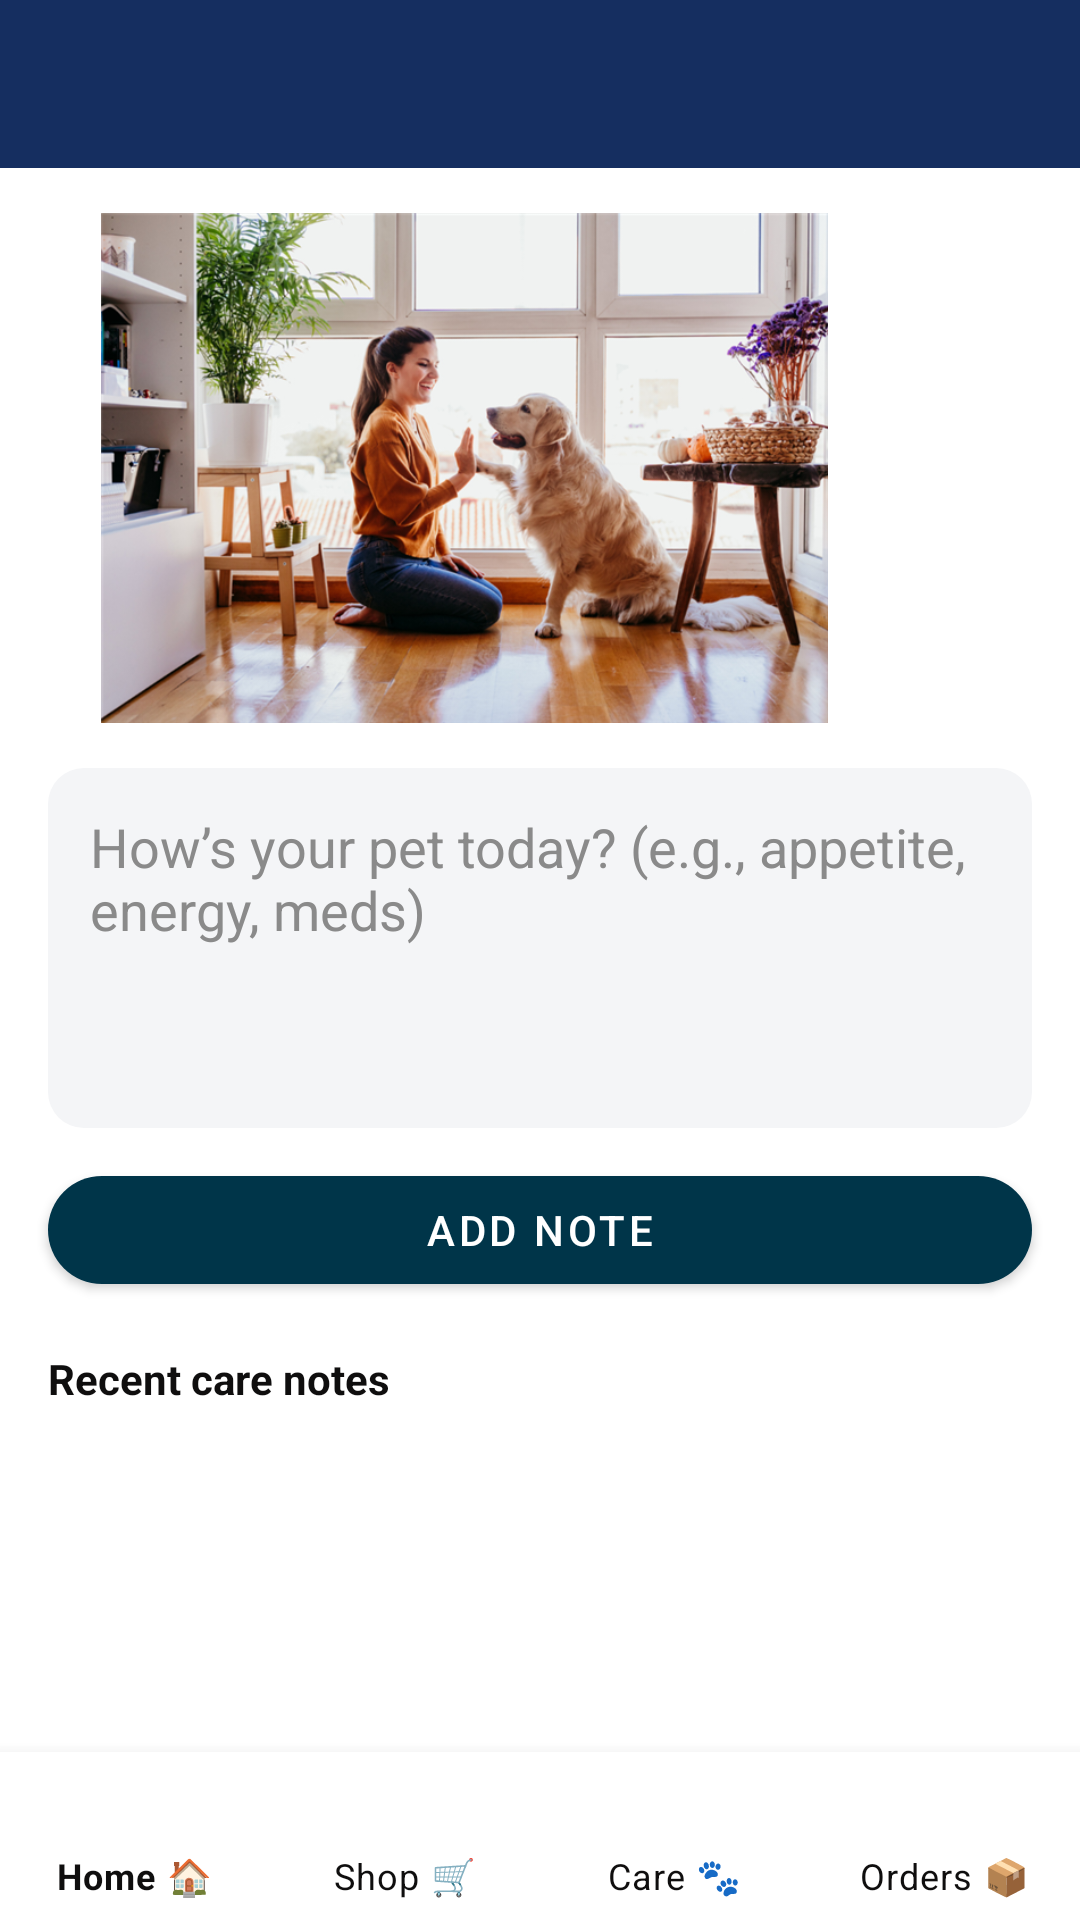

Write the Android layout XML for this screen, with the resource values it uses.
<!-- AndroidManifest.xml: application theme Theme.PawPal -->
<!-- res/layout/activity_care.xml -->
<?xml version="1.0" encoding="utf-8"?>
<androidx.constraintlayout.widget.ConstraintLayout
    xmlns:android="http://schemas.android.com/apk/res/android"
    xmlns:app="http://schemas.android.com/apk/res-auto"
    xmlns:tools="http://schemas.android.com/tools"
    android:background="@color/bg"
    android:layout_width="match_parent"
    android:layout_height="match_parent">

    

    

    

    <com.google.android.material.appbar.MaterialToolbar
        android:id="@+id/topBar"
        android:layout_width="0dp"
        android:layout_height="wrap_content"
        android:background="@color/primary"
        android:title="@string/care_title"
        android:titleTextColor="@color/textPrimary"
        app:layout_constrainedWidth="true"
        app:layout_constraintEnd_toEndOf="parent"
        app:layout_constraintHorizontal_bias="0.0"
        app:layout_constraintStart_toStartOf="parent"
        app:layout_constraintTop_toTopOf="parent"
        app:titleCentered="true" />

    <EditText
        android:id="@+id/etJournal"
        android:layout_width="0dp"
        android:layout_height="120dp"
        android:layout_marginStart="16dp"
        android:layout_marginTop="200dp"
        android:layout_marginEnd="16dp"
        android:background="@drawable/et_bg"
        android:gravity="top|start"
        android:hint="@string/care_hint"
        android:inputType="textMultiLine"
        android:padding="14dp"
        android:textColor="@color/textPrimary"
        android:textColorHint="@color/inputHint"
        app:layout_constraintEnd_toEndOf="parent"
        app:layout_constraintHorizontal_bias="0.0"
        app:layout_constraintStart_toStartOf="parent"
        app:layout_constraintTop_toBottomOf="@id/topBar" />

    <com.google.android.material.button.MaterialButton
        android:id="@+id/btnSave"
        android:layout_width="0dp"
        android:layout_height="wrap_content"
        android:layout_marginStart="16dp"
        android:layout_marginTop="10dp"
        android:layout_marginEnd="16dp"
        android:text="@string/care_add_note"
        app:backgroundTint="@color/material_dynamic_primary20"
        app:iconPadding="8dp"
        app:layout_constraintEnd_toEndOf="parent"
        app:layout_constraintStart_toStartOf="parent"
        app:layout_constraintTop_toBottomOf="@id/etJournal" />

    
    <TextView
        android:id="@+id/tvRecent"
        android:text="@string/care_recent_notes"
        android:textStyle="bold"
        android:textColor="@color/textPrimary"
        android:layout_width="wrap_content"
        android:layout_height="wrap_content"
        android:layout_marginStart="16dp"
        android:layout_marginTop="16dp"
        app:layout_constraintTop_toBottomOf="@id/btnSave"
        app:layout_constraintStart_toStartOf="parent" />

    
    <androidx.recyclerview.widget.RecyclerView
        android:id="@+id/rvJournal"
        android:layout_width="0dp"
        android:layout_height="0dp"
        android:overScrollMode="never"
        android:paddingStart="16dp"
        android:paddingEnd="16dp"
        app:layout_constraintTop_toBottomOf="@id/tvRecent"
        app:layout_constraintBottom_toTopOf="@id/bottomNav"
        app:layout_constraintStart_toStartOf="parent"
        app:layout_constraintEnd_toEndOf="parent" />

    
    <com.google.android.material.bottomnavigation.BottomNavigationView
        android:id="@+id/bottomNav"
        android:layout_width="0dp"
        android:layout_height="wrap_content"
        android:background="@color/surface"
        app:menu="@menu/bottom_nav_menu"
        app:itemTextColor="@color/textPrimary"
        app:itemIconTint="@color/textPrimary"
        app:labelVisibilityMode="labeled"
        app:layout_constraintBottom_toBottomOf="parent"
        app:layout_constraintStart_toStartOf="parent"
        app:layout_constraintEnd_toEndOf="parent"/>

    <FrameLayout
        android:id="@+id/frameLayout"
        android:layout_width="411dp"
        android:layout_height="170dp"
        app:layout_constraintBottom_toTopOf="@+id/etJournal"
        app:layout_constraintEnd_toEndOf="parent"
        app:layout_constraintTop_toBottomOf="@+id/topBar">

        <ImageView
            android:id="@+id/imageView"
            android:layout_width="match_parent"
            android:layout_height="match_parent"
            app:srcCompat="@drawable/pet" />
    </FrameLayout>
</androidx.constraintlayout.widget.ConstraintLayout>
<!-- resources referenced by this layout -->
<resources>
  <color name="bg">#FFFFFFFF</color>
  <color name="inputHint">#8A8A8A</color>
  <color name="primary">#152E60</color>
  <color name="surface">#FFFFFFFF</color>
  <color name="textPrimary">#0F0E0E</color>
  <!-- drawable et_bg (drawable) -->
  <?xml version="1.0" encoding="utf-8"?>
  <shape xmlns:android="http://schemas.android.com/apk/res/android" android:shape="rectangle">
      <solid android:color="#FFF4F5F7"/>
      <corners android:radius="12dp"/>
  </shape>
  <!-- drawable pet: jpg bitmap (drawable, 420604 bytes) -->
  <string name="care_add_note">Add note </string>
  <string name="care_hint">How’s your pet today? (e.g., appetite, energy, meds)</string>
  <string name="care_recent_notes">Recent care notes</string>
  <string name="care_title">Care</string>
  <style name="Theme.PawPal" parent="Theme.MaterialComponents.DayNight.NoActionBar">
          <item name="android:statusBarColor">@color/primary</item>
          <item name="android:navigationBarColor">@color/bg</item>
  
          <item name="colorPrimary">@color/primary</item>
          <item name="colorSecondary">@color/accent</item>
          <item name="android:colorBackground">@color/bg</item>
          <item name="android:textColor">@color/onSurface</item>
  
          <item name="materialButtonStyle">@style/PawPal.Button</item>
          <item name="textInputStyle">@style/PawPal.TextInputLayout</item>
      </style>
  <color name="accent">#3D5AFE</color>
  <color name="onSurface">#0F0E0E</color>
  <style name="PawPal.Button" parent="Widget.MaterialComponents.Button">
          <item name="backgroundTint">@color/primary</item>
          <item name="android:textColor">@color/onPrimary</item>
          <item name="cornerRadius">18dp</item>
      </style>
  <style name="PawPal.TextInputLayout" parent="Widget.MaterialComponents.TextInputLayout.FilledBox.Dense">
          <item name="boxBackgroundColor">@color/inputBackground</item>
          <item name="boxCornerRadiusTopStart">14dp</item>
          <item name="boxCornerRadiusTopEnd">14dp</item>
          <item name="boxCornerRadiusBottomStart">14dp</item>
          <item name="boxCornerRadiusBottomEnd">14dp</item>
          <item name="hintTextColor">@color/inputHint</item>
          <item name="android:textColorHint">@color/inputHint</item>
          <item name="boxStrokeColor">@color/inputStroke</item>
          <item name="boxStrokeWidth">1dp</item>
          <item name="boxStrokeWidthFocused">2dp</item>
      </style>
  <color name="onPrimary">#FFFFFFFF</color>
  <color name="inputBackground">#FAFAFB</color>
  <color name="inputStroke">#E0E0E0</color>
</resources>
